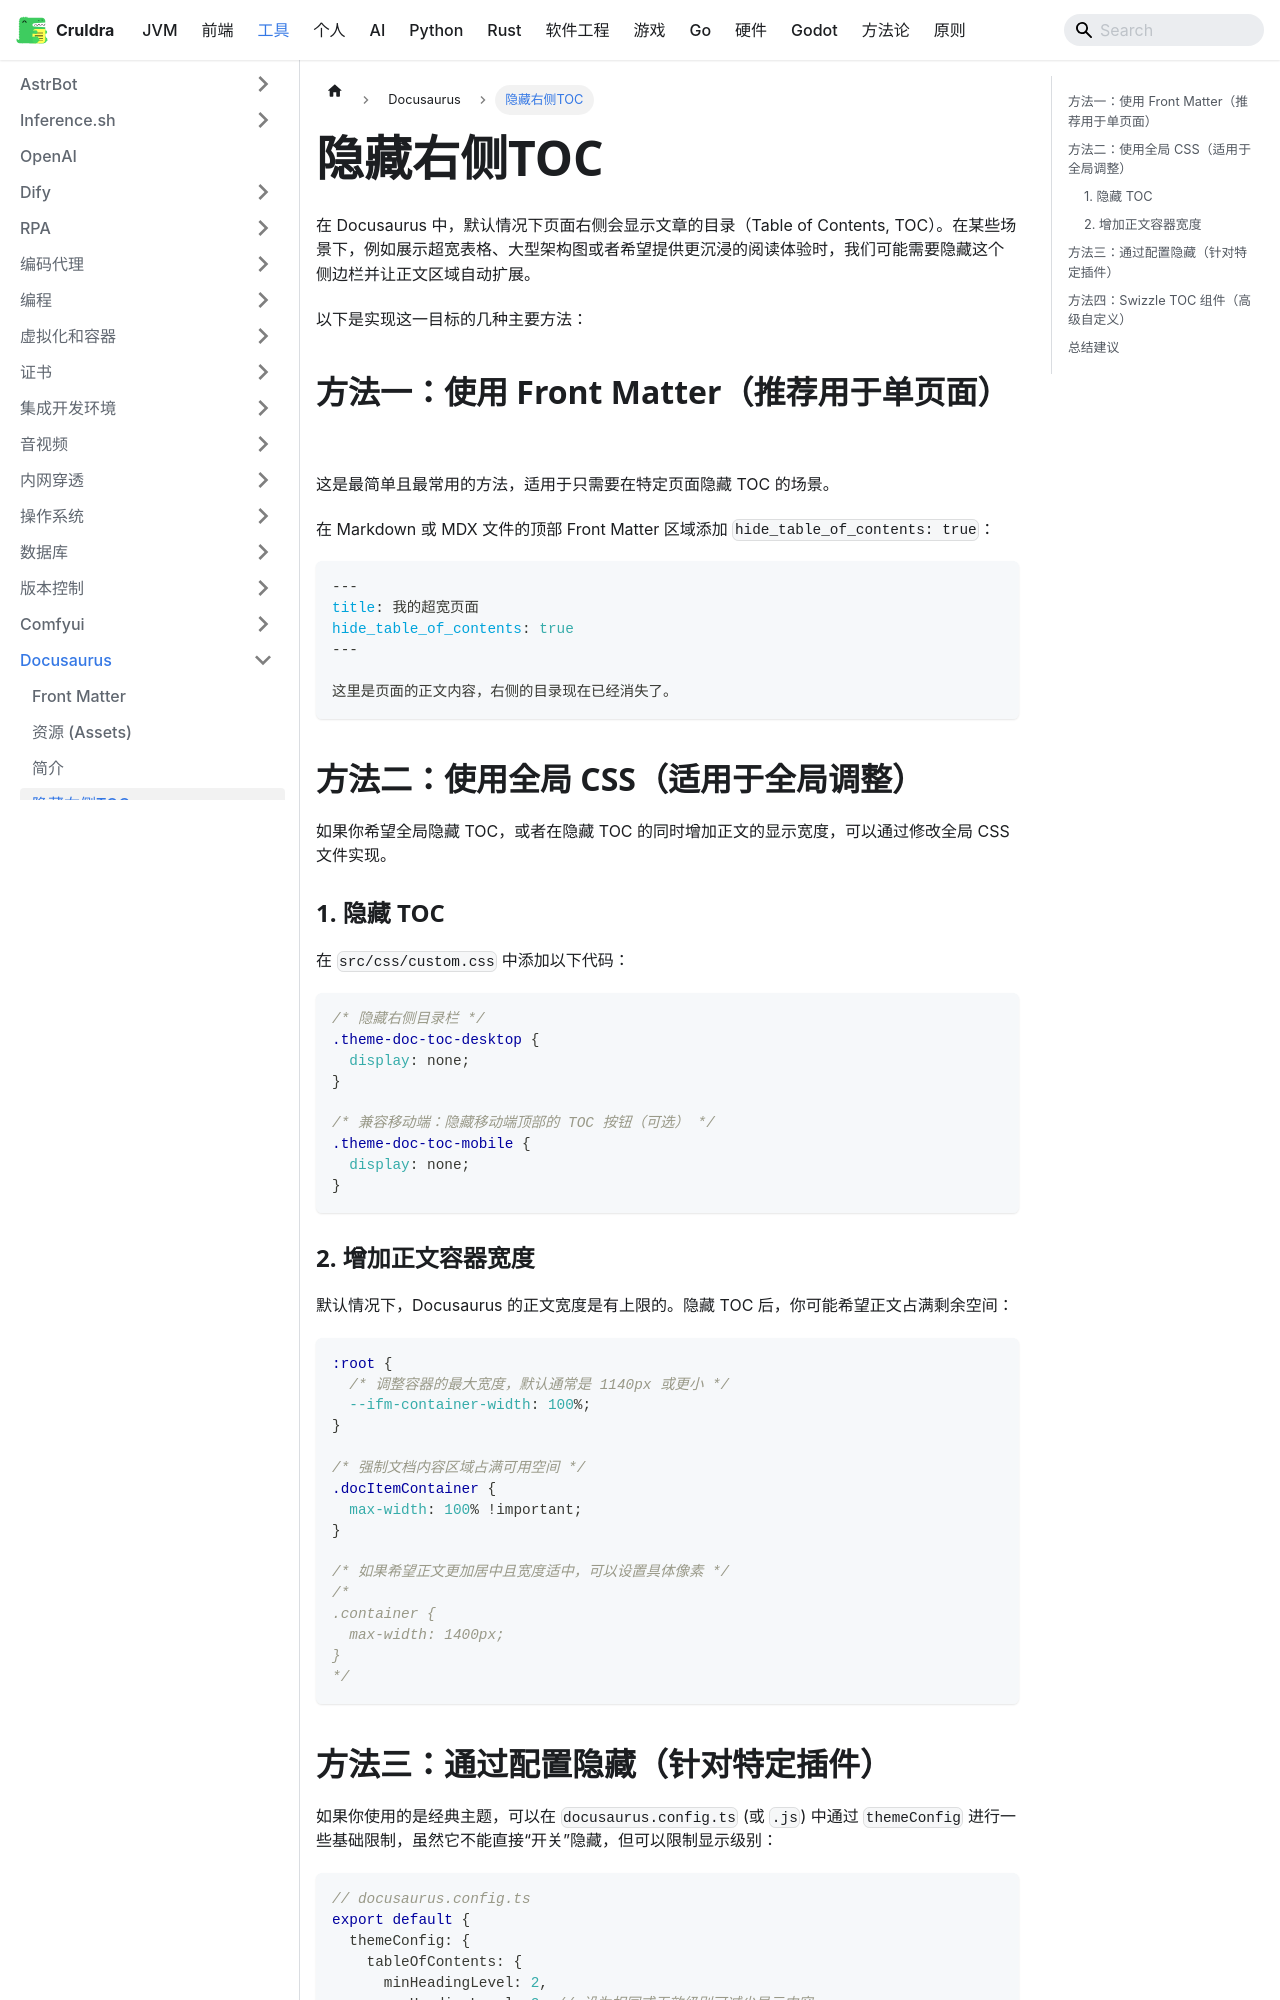

repository: cruldra/notes3 · page: docs/Tools/Docusaurus/隐藏右侧TOC.html · generator: docusaurus

在 Docusaurus 中，默认情况下页面右侧会显示文章的目录（Table of Contents, TOC）。在某些场景下，例如展示超宽表格、大型架构图或者希望提供更沉浸的阅读体验时，我们可能需要隐藏这个侧边栏并让正文区域自动扩展。

以下是实现这一目标的几种主要方法：

## 方法一：使用 Front Matter（推荐用于单页面）

这是最简单且最常用的方法，适用于只需要在特定页面隐藏 TOC 的场景。

在 Markdown 或 MDX 文件的顶部 Front Matter 区域添加 `hide_table_of_contents: true`：

```markdown
---
title: 我的超宽页面
hide_table_of_contents: true
---

这里是页面的正文内容，右侧的目录现在已经消失了。
```

## 方法二：使用全局 CSS（适用于全局调整）

如果你希望全局隐藏 TOC，或者在隐藏 TOC 的同时增加正文的显示宽度，可以通过修改全局 CSS 文件实现。

### 1. 隐藏 TOC
在 `src/css/custom.css` 中添加以下代码：

```css
/* 隐藏右侧目录栏 */
.theme-doc-toc-desktop {
  display: none;
}

/* 兼容移动端：隐藏移动端顶部的 TOC 按钮（可选） */
.theme-doc-toc-mobile {
  display: none;
}
```

### 2. 增加正文容器宽度
默认情况下，Docusaurus 的正文宽度是有上限的。隐藏 TOC 后，你可能希望正文占满剩余空间：

```css
:root {
  /* 调整容器的最大宽度，默认通常是 1140px 或更小 */
  --ifm-container-width: 100%; 
}

/* 强制文档内容区域占满可用空间 */
.docItemContainer {
  max-width: 100% !important;
}

/* 如果希望正文更加居中且宽度适中，可以设置具体像素 */
/* 
.container {
  max-width: 1400px;
}
*/
```
